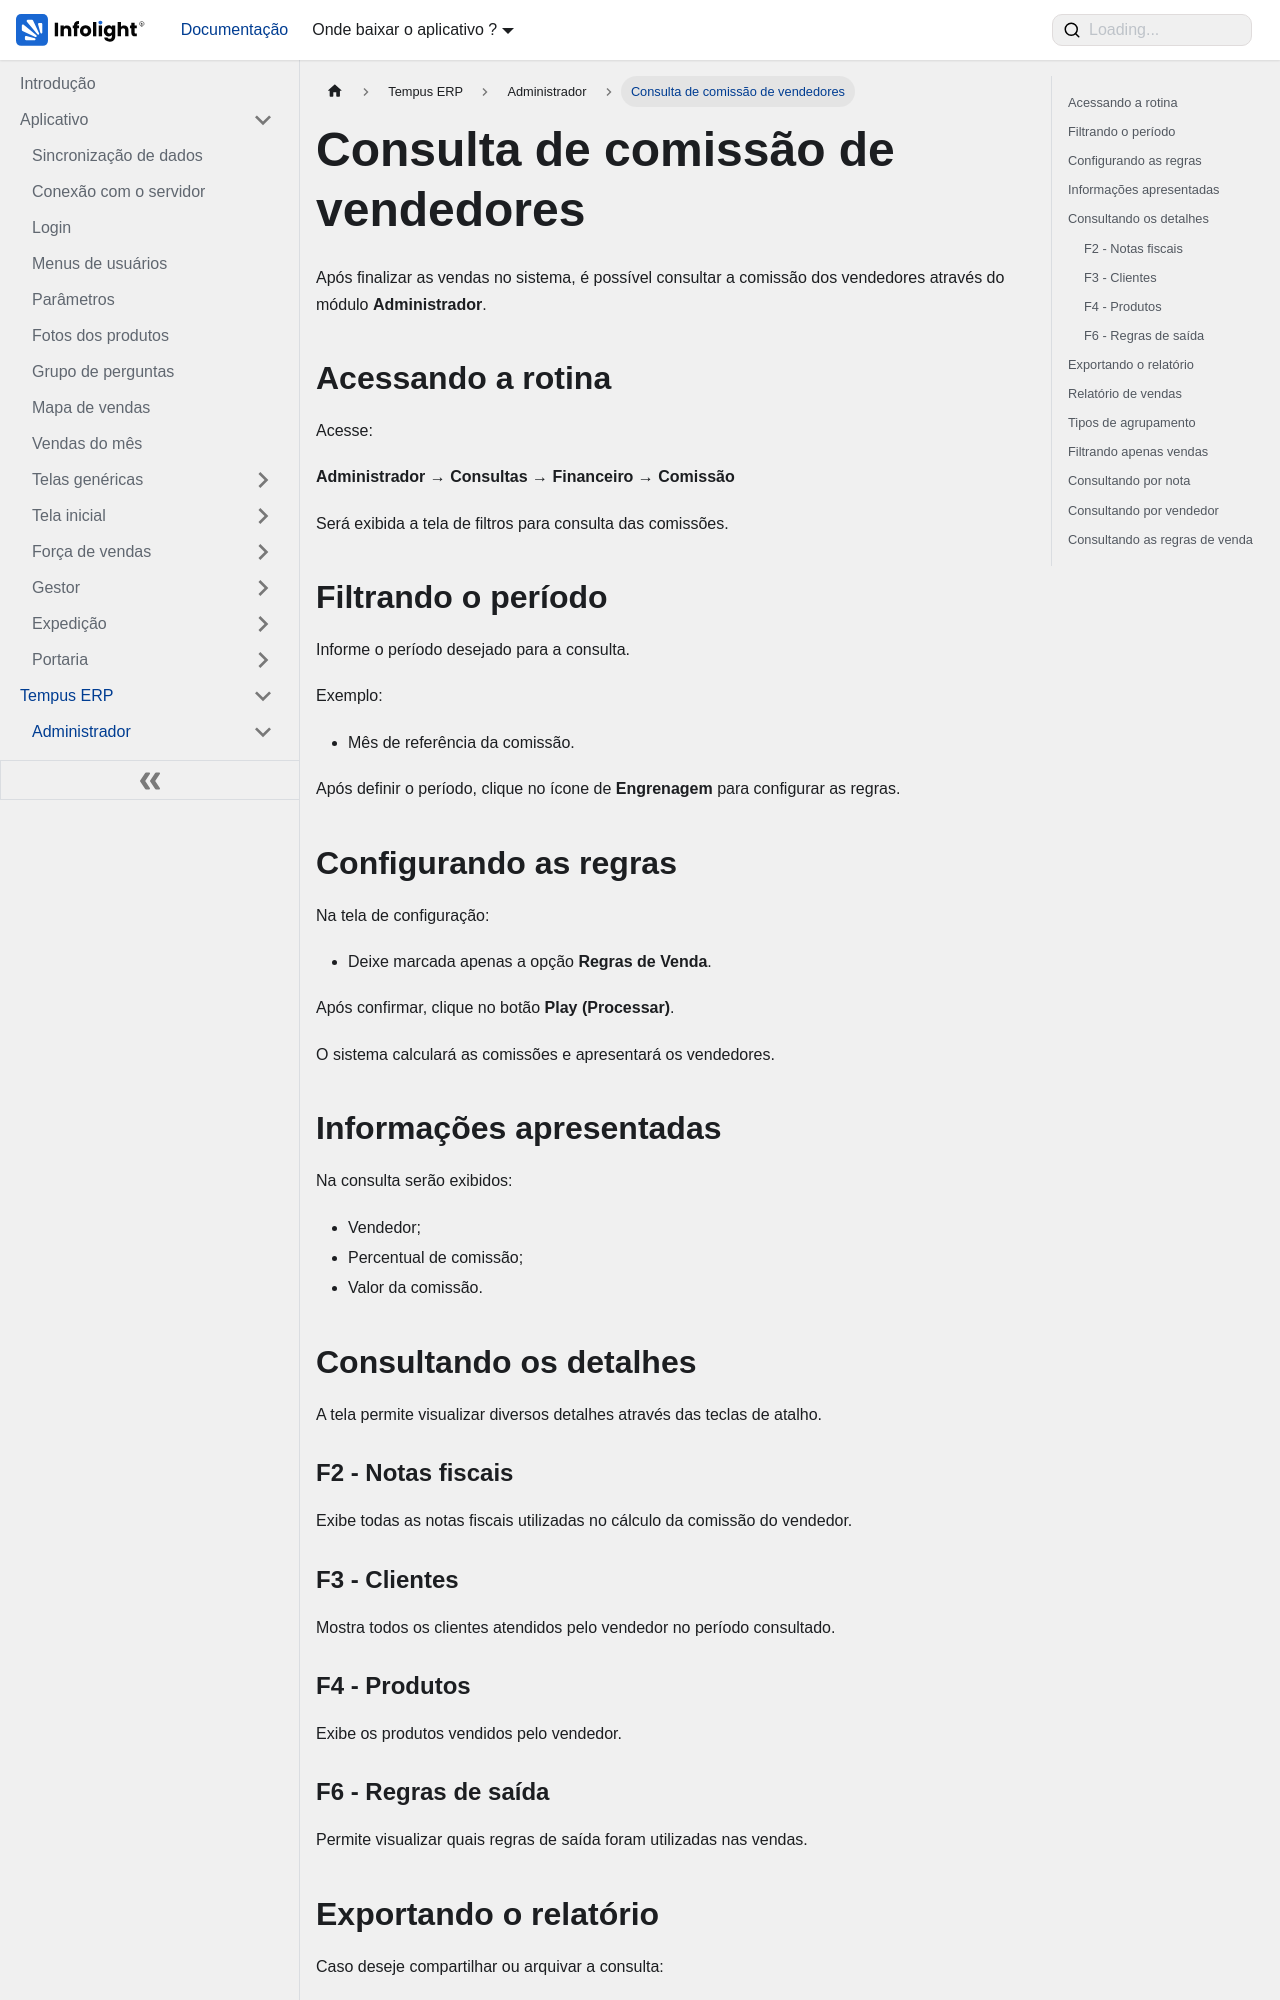

repository: Dev-Infolight/app-infolight-docs · page: docs/TempusERP/Administrador/consulta-de-comissao.html · generator: docusaurus

---
sidebar_position: 4
sidebar_label: "Consulta de comissão de vendedores"
title: "Consulta de comissão de vendedores"
---

# Consulta de comissão de vendedores

Após finalizar as vendas no sistema, é possível consultar a comissão dos vendedores através do módulo **Administrador**.

## Acessando a rotina

Acesse:

**Administrador → Consultas → Financeiro → Comissão**

Será exibida a tela de filtros para consulta das comissões.

## Filtrando o período

Informe o período desejado para a consulta.

Exemplo:

- Mês de referência da comissão.

Após definir o período, clique no ícone de **Engrenagem** para configurar as regras.

## Configurando as regras

Na tela de configuração:

- Deixe marcada apenas a opção **Regras de Venda**.

Após confirmar, clique no botão **Play (Processar)**.

O sistema calculará as comissões e apresentará os vendedores.

## Informações apresentadas

Na consulta serão exibidos:

- Vendedor;
- Percentual de comissão;
- Valor da comissão.

## Consultando os detalhes

A tela permite visualizar diversos detalhes através das teclas de atalho.

### F2 - Notas fiscais

Exibe todas as notas fiscais utilizadas no cálculo da comissão do vendedor.

### F3 - Clientes

Mostra todos os clientes atendidos pelo vendedor no período consultado.

### F4 - Produtos

Exibe os produtos vendidos pelo vendedor.

### F6 - Regras de saída

Permite visualizar quais regras de saída foram utilizadas nas vendas.
